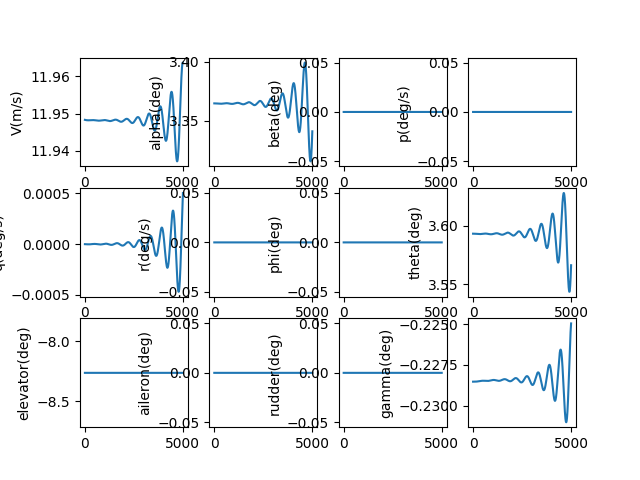

The data file committed next to this chart (first rows):
, V(m/s), alpha(deg), beta(deg), p(deg/s), q(deg/s), r(deg/s), phi(deg), theta(deg), elevator(deg), aileron(deg), rudder(deg), gamma(deg), pb, qc, rb, CD_act, CL_act, Cm_act, CY_act, Cr_act, Cn_act
1.0, 11.95, 3.365, 0.0, 0.0, -2.3517815835210667e-09, 0.0, 0.0, 3.593, -8.263, 0.0, 0.0, -0.2285, 0.0, -6.780764872629796e-09, 0.0, 0.04231, -0.002487, 0.1215, 0.0, 0.0, 0.0
2.0, 11.95, 3.365, 0.0, 0.0, -4.919960540458525e-09, 0.0, 0.0, 3.593, -8.263, 0.0, 0.0, -0.2285, 0.0, -1.4185458368192159e-08, 0.0, 0.04231, -0.002487, 0.1215, 0.0, 0.0, 0.0
3.0, 11.95, 3.365, 0.0, 0.0, -7.702389490316878e-09, 0.0, 0.0, 3.593, -8.263, 0.0, 0.0, -0.2285, 0.0, -2.22078892708315e-08, 0.0, 0.04231, -0.002487, 0.1215, 0.0, 0.0, 0.0
4.0, 11.95, 3.365, 0.0, 0.0, -1.0696915253626742e-08, 0.0, 0.0, 3.593, -8.263, 0.0, 0.0, -0.2285, 0.0, -3.084184963857106e-08, 0.0, 0.04231, -0.002487, 0.1215, 0.0, 0.0, 0.0
5.0, 11.95, 3.365, 0.0, 0.0, -1.3901378825465399e-08, 0.0, 0.0, 3.593, -8.263, 0.0, 0.0, -0.2285, 0.0, -4.008111472704299e-08, 0.0, 0.04231, -0.002487, 0.1215, 0.0, 0.0, 0.0
6.0, 11.95, 3.365, 0.0, 0.0, -1.7313615345672582e-08, 0.0, 0.0, 3.593, -8.263, 0.0, 0.0, -0.2285, 0.0, -4.991944290368849e-08, 0.0, 0.04231, -0.002487, 0.1215, 0.0, 0.0, 0.0
7.0, 11.95, 3.365, 0.0, 0.0, -2.0931454079447015e-08, 0.0, 0.0, 3.593, -8.263, 0.0, 0.0, -0.2285, 0.0, -6.035057559188672e-08, 0.0, 0.04231, -0.002487, 0.1215, 0.0, 0.0, 0.0
8.0, 11.95, 3.365, 0.0, 0.0, -2.4752718396969835e-08, 0.0, 0.0, 3.593, -8.263, 0.0, 0.0, -0.2285, 0.0, -7.136823721227672e-08, 0.0, 0.04231, -0.002487, 0.1215, 0.0, 0.0, 0.0
9.0, 11.95, 3.365, 0.0, 0.0, -2.8775225759253467e-08, 0.0, 0.0, 3.593, -8.263, 0.0, 0.0, -0.2285, 0.0, -8.296613514202727e-08, 0.0, 0.04231, -0.002487, 0.1215, 0.0, 0.0, 0.0
10.0, 11.95, 3.365, 0.0, 0.0, -3.299678770583884e-08, 0.0, 0.0, 3.593, -8.263, 0.0, 0.0, -0.2285, 0.0, -9.513795967943489e-08, 0.0, 0.04231, -0.002487, 0.1215, 0.0, 0.0, 0.0
11.0, 11.95, 3.365, 0.0, 0.0, -3.7415209848098434e-08, 0.0, 0.0, 3.593, -8.263, 0.0, 0.0, -0.2285, 0.0, -1.0787738402468354e-07, 0.0, 0.04231, -0.002487, 0.1215, 0.0, 0.0, 0.0
12.0, 11.95, 3.365, 0.0, 0.0, -4.202829186389094e-08, 0.0, 0.0, 3.593, -8.263, 0.0, 0.0, -0.2285, 0.0, -1.2117806426449998e-07, 0.0, 0.04231, -0.002487, 0.1215, 0.0, 0.0, 0.0
13.0, 11.95, 3.365, 0.0, 0.0, -4.683382749724017e-08, 0.0, 0.0, 3.593, -8.263, 0.0, 0.0, -0.2285, 0.0, -1.350336393712944e-07, 0.0, 0.04231, -0.002487, 0.1215, 0.0, 0.0, 0.0
14.0, 11.95, 3.365, 0.0, 0.0, -5.182960456043977e-08, 0.0, 0.0, 3.593, -8.263, 0.0, 0.0, -0.2285, 0.0, -1.4943773120929387e-07, 0.0, 0.04231, -0.002487, 0.1215, 0.0, 0.0, 0.0
15.0, 11.95, 3.365, 0.0, 0.0, -5.701340494070515e-08, 0.0, 0.0, 3.593, -8.263, 0.0, 0.0, -0.2285, 0.0, -1.6438394455378565e-07, 0.0, 0.04231, -0.002487, 0.1215, 0.0, 0.0, 0.0
16.0, 11.95, 3.365, 0.0, 0.0, -6.238300460943024e-08, 0.0, 0.0, 3.593, -8.263, 0.0, 0.0, -0.2285, 0.0, -1.798658671178696e-07, 0.0, 0.04231, -0.002487, 0.1215, 0.0, 0.0, 0.0
17.0, 11.95, 3.365, 0.0, 0.0, -6.793617363564024e-08, 0.0, 0.0, 3.593, -8.263, 0.0, 0.0, -0.2285, 0.0, -1.9587706959130826e-07, 0.0, 0.04231, -0.002487, 0.1215, 0.0, 0.0, 0.0
18.0, 11.95, 3.365, 0.0, 0.0, -7.367067620185335e-08, 0.0, 0.0, 3.593, -8.263, 0.0, 0.0, -0.2285, 0.0, -2.124111056863207e-07, 0.0, 0.04231, -0.002487, 0.1215, 0.0, 0.0, 0.0
19.0, 11.95, 3.365, 0.0, 0.0, -7.958427062413725e-08, 0.0, 0.0, 3.593, -8.263, 0.0, 0.0, -0.2285, 0.0, -2.29461512195471e-07, 0.0, 0.04231, -0.002487, 0.1215, 0.0, 0.0, 0.0
20.0, 11.95, 3.365, 0.0, 0.0, -8.567470937529372e-08, 0.0, 0.0, 3.593, -8.263, 0.0, 0.0, -0.2285, 0.0, -2.4702180905857423e-07, 0.0, 0.04231, -0.002487, 0.1215, 0.0, 0.0, 0.0
21.0, 11.95, 3.365, 0.0, 0.0, -9.19397391123826e-08, 0.0, 0.0, 3.593, -8.263, 0.0, 0.0, -0.2285, 0.0, -2.6508549944211385e-07, 0.0, 0.04231, -0.002487, 0.1215, 0.0, 0.0, 0.0
22.0, 11.95, 3.365, 0.0, 0.0, -9.837710070499399e-08, 0.0, 0.0, 3.593, -8.263, 0.0, 0.0, -0.2285, 0.0, -2.836460698208145e-07, 0.0, 0.04231, -0.002487, 0.1215, 0.0, 0.0, 0.0
23.0, 11.95, 3.365, 0.0, 0.0, -1.0498452926911118e-07, 0.0, 0.0, 3.593, -8.263, 0.0, 0.0, -0.2285, 0.0, -3.0269699007533486e-07, 0.0, 0.04231, -0.002487, 0.1215, 0.0, 0.0, 0.0
24.0, 11.95, 3.365, 0.0, 0.0, -1.1175975420402376e-07, 0.0, 0.0, 3.593, -8.263, 0.0, 0.0, -0.2285, 0.0, -3.222317135987533e-07, 0.0, 0.04231, -0.002487, 0.1215, 0.0, 0.0, 0.0
25.0, 11.95, 3.365, 0.0, 0.0, -1.1870049923114556e-07, 0.0, 0.0, 3.593, -8.263, 0.0, 0.0, -0.2285, 0.0, -3.422436774085449e-07, 0.0, 0.04231, -0.002487, 0.1215, 0.0, 0.0, 0.0
26.0, 11.95, 3.365, 0.0, 0.0, -1.258044824372953e-07, 0.0, 0.0, 3.593, -8.263, 0.0, 0.0, -0.2285, 0.0, -3.6272630227142594e-07, 0.0, 0.04231, -0.002487, 0.1215, 0.0, 0.0, 0.0
27.0, 11.95, 3.365, 0.0, 0.0, -1.330694163211787e-07, 0.0, 0.0, 3.593, -8.263, 0.0, 0.0, -0.2285, 0.0, -3.836729928374268e-07, 0.0, 0.04231, -0.002487, 0.1215, 0.0, 0.0, 0.0
28.0, 11.95, 3.365, 0.0, 0.0, -1.4049300784264414e-07, 0.0, 0.0, 3.593, -8.263, 0.0, 0.0, -0.2285, 0.0, -4.050771377819628e-07, 0.0, 0.04231, -0.002487, 0.1215, 0.0, 0.0, 0.0
29.0, 11.95, 3.365, 0.0, 0.0, -1.480729584743726e-07, 0.0, 0.0, 3.593, -8.263, 0.0, 0.0, -0.2285, 0.0, -4.2693210995492165e-07, 0.0, 0.04231, -0.002487, 0.1215, 0.0, 0.0, 0.0
30.0, 11.95, 3.365, 0.0, 0.0, -1.5580696425802732e-07, 0.0, 0.0, 3.593, -8.263, 0.0, 0.0, -0.2285, 0.0, -4.492312665426102e-07, 0.0, 0.04231, -0.002487, 0.1215, 0.0, 0.0, 0.0
31.0, 11.95, 3.365, 0.0, 0.0, -1.6369271586323302e-07, 0.0, 0.0, 3.593, -8.263, 0.0, 0.0, -0.2285, 0.0, -4.719679492378576e-07, 0.0, 0.04231, -0.002487, 0.1215, 0.0, 0.0, 0.0
32.0, 11.95, 3.365, 0.0, 0.0, -1.7172789864895854e-07, 0.0, 0.0, 3.593, -8.263, 0.0, 0.0, -0.2285, 0.0, -4.951354844170491e-07, 0.0, 0.04231, -0.002487, 0.1215, 0.0, 0.0, 0.0
33.0, 11.95, 3.365, 0.0, 0.0, -1.7991019272843114e-07, 0.0, 0.0, 3.593, -8.263, 0.0, 0.0, -0.2285, 0.0, -5.18727183327341e-07, 0.0, 0.04231, -0.002487, 0.1215, 0.0, 0.0, 0.0
34.0, 11.95, 3.365, 0.0, 0.0, -1.882372730369421e-07, 0.0, 0.0, 3.593, -8.263, 0.0, 0.0, -0.2285, 0.0, -5.427363422822124e-07, 0.0, 0.04231, -0.002487, 0.1215, 0.0, 0.0, 0.0
35.0, 11.95, 3.365, 0.0, 0.0, -1.967068094030134e-07, 0.0, 0.0, 3.593, -8.263, 0.0, 0.0, -0.2285, 0.0, -5.671562428667061e-07, 0.0, 0.04231, -0.002487, 0.1215, 0.0, 0.0, 0.0
36.0, 11.95, 3.365, 0.0, 0.0, -2.0531646662216244e-07, 0.0, 0.0, 3.593, -8.263, 0.0, 0.0, -0.2285, 0.0, -5.91980152150162e-07, 0.0, 0.04231, -0.002487, 0.1215, 0.0, 0.0, 0.0
37.0, 11.95, 3.365, 0.0, 0.0, -2.1406390453342167e-07, 0.0, 0.0, 3.593, -8.263, 0.0, 0.0, -0.2285, 0.0, -6.172013229068912e-07, 0.0, 0.04231, -0.002487, 0.1215, 0.0, 0.0, 0.0
38.0, 11.95, 3.365, 0.0, 0.0, -2.2294677809940078e-07, 0.0, 0.0, 3.593, -8.263, 0.0, 0.0, -0.2285, 0.0, -6.428129938470651e-07, 0.0, 0.04231, -0.002487, 0.1215, 0.0, 0.0, 0.0
39.0, 11.95, 3.365, 0.0, 0.0, -2.3196273748868398e-07, 0.0, 0.0, 3.593, -8.263, 0.0, 0.0, -0.2285, 0.0, -6.688083898543368e-07, 0.0, 0.04231, -0.002487, 0.1215, 0.0, 0.0, 0.0
40.0, 11.95, 3.365, 0.0, 0.0, -2.4110942816215176e-07, 0.0, 0.0, 3.593, -8.263, 0.0, 0.0, -0.2285, 0.0, -6.951807222347767e-07, 0.0, 0.04231, -0.002487, 0.1215, 0.0, 0.0, 0.0
41.0, 11.95, 3.365, 0.0, 0.0, -2.5038449096075716e-07, 0.0, 0.0, 3.593, -8.263, 0.0, 0.0, -0.2285, 0.0, -7.219231889700033e-07, 0.0, 0.04231, -0.002487, 0.1215, 0.0, 0.0, 0.0
42.0, 11.95, 3.365, 0.0, 0.0, -2.597855621964261e-07, 0.0, 0.0, 3.593, -8.263, 0.0, 0.0, -0.2285, 0.0, -7.490289749793187e-07, 0.0, 0.04231, -0.002487, 0.1215, 0.0, 0.0, 0.0
43.0, 11.95, 3.365, 0.0, 0.0, -2.693102737464139e-07, 0.0, 0.0, 3.593, -8.263, 0.0, 0.0, -0.2285, 0.0, -7.764912523918116e-07, 0.0, 0.04231, -0.002487, 0.1215, 0.0, 0.0, 0.0
44.0, 11.95, 3.365, 0.0, 0.0, -2.78956253150574e-07, 0.0, 0.0, 3.593, -8.263, 0.0, 0.0, -0.2285, 0.0, -8.043031808268553e-07, 0.0, 0.04231, -0.002487, 0.1215, 0.0, 0.0, 0.0
45.0, 11.95, 3.365, 0.0, 0.0, -2.8872112370992685e-07, 0.0, 0.0, 3.593, -8.263, 0.0, 0.0, -0.2285, 0.0, -8.324579076783546e-07, 0.0, 0.04231, -0.002487, 0.1215, 0.0, 0.0, 0.0
46.0, 11.95, 3.365, 0.0, 0.0, -2.9860250459054996e-07, 0.0, 0.0, 3.593, -8.263, 0.0, 0.0, -0.2285, 0.0, -8.609485684143342e-07, 0.0, 0.04231, -0.002487, 0.1215, 0.0, 0.0, 0.0
47.0, 11.95, 3.365, 0.0, 0.0, -3.0859801092691846e-07, 0.0, 0.0, 3.593, -8.263, 0.0, 0.0, -0.2285, 0.0, -8.897682868749445e-07, 0.0, 0.04231, -0.002487, 0.1215, 0.0, 0.0, 0.0
48.0, 11.95, 3.365, 0.0, 0.0, -3.187052539301205e-07, 0.0, 0.0, 3.593, -8.263, 0.0, 0.0, -0.2285, 0.0, -9.189101755845204e-07, 0.0, 0.04231, -0.002487, 0.1215, 0.0, 0.0, 0.0
49.0, 11.95, 3.365, 0.0, 0.0, -3.289218409977283e-07, 0.0, 0.0, 3.593, -8.263, 0.0, 0.0, -0.2285, 0.0, -9.483673360684156e-07, 0.0, 0.04231, -0.002487, 0.1215, 0.0, 0.0, 0.0
50.0, 11.95, 3.365, 0.0, 0.0, -3.3924537582830825e-07, 0.0, 0.0, 3.593, -8.263, 0.0, 0.0, -0.2285, 0.0, -9.781328591832116e-07, 0.0, 0.04231, -0.002487, 0.1215, 0.0, 0.0, 0.0
51.0, 11.95, 3.365, 0.0, 0.0, -3.4967345853511013e-07, 0.0, 0.0, 3.593, -8.263, 0.0, 0.0, -0.2285, 0.0, -1.0081998254445594e-06, 0.0, 0.04231, -0.002487, 0.1215, 0.0, 0.0, 0.0
52.0, 11.95, 3.365, 0.0, 0.0, -3.602036857644928e-07, 0.0, 0.0, 3.593, -8.263, 0.0, 0.0, -0.2285, 0.0, -1.0385613053686783e-06, 0.0, 0.04231, -0.002487, 0.1215, 0.0, 0.0, 0.0
53.0, 11.95, 3.365, 0.0, 0.0, -3.708336508174771e-07, 0.0, 0.0, 3.593, -8.263, 0.0, 0.0, -0.2285, 0.0, -1.0692103598228718e-06, 0.0, 0.04231, -0.002487, 0.1215, 0.0, 0.0, 0.0
54.0, 11.95, 3.365, 0.0, 0.0, -3.815609437710216e-07, 0.0, 0.0, 3.593, -8.263, 0.0, 0.0, -0.2285, 0.0, -1.1001400403752428e-06, 0.0, 0.04231, -0.002487, 0.1215, 0.0, 0.0, 0.0
55.0, 11.95, 3.365, 0.0, 0.0, -3.9238315160572307e-07, 0.0, 0.0, 3.593, -8.263, 0.0, 0.0, -0.2285, 0.0, -1.1313433896629342e-06, 0.0, 0.04231, -0.002487, 0.1215, 0.0, 0.0, 0.0
56.0, 11.95, 3.365, 0.0, 0.0, -4.0329785833141734e-07, 0.0, 0.0, 3.593, -8.263, 0.0, 0.0, -0.2285, 0.0, -1.1628134417543164e-06, 0.0, 0.04231, -0.002487, 0.1215, 0.0, 0.0, 0.0
57.0, 11.95, 3.365, 0.0, 0.0, -4.1430264512008784e-07, 0.0, 0.0, 3.593, -8.263, 0.0, 0.0, -0.2285, 0.0, -1.1945432225322425e-06, 0.0, 0.04231, -0.002487, 0.1215, 0.0, 0.0, 0.0
58.0, 11.95, 3.365, 0.0, 0.0, -4.2539509043623744e-07, 0.0, 0.0, 3.593, -8.263, 0.0, 0.0, -0.2285, 0.0, -1.2265257500699914e-06, 0.0, 0.04231, -0.002488, 0.1215, 0.0, 0.0, 0.0
59.0, 11.95, 3.365, 0.0, 0.0, -4.3657277017460477e-07, 0.0, 0.0, 3.593, -8.263, 0.0, 0.0, -0.2285, 0.0, -1.2587540350283878e-06, 0.0, 0.04231, -0.002488, 0.1215, 0.0, 0.0, 0.0
60.0, 11.95, 3.365, 0.0, 0.0, -4.478332577944423e-07, 0.0, 0.0, 3.593, -8.263, 0.0, 0.0, -0.2285, 0.0, -1.291221081043006e-06, 0.0, 0.04231, -0.002488, 0.1215, 0.0, 0.0, 0.0
... 4,940 more rows
